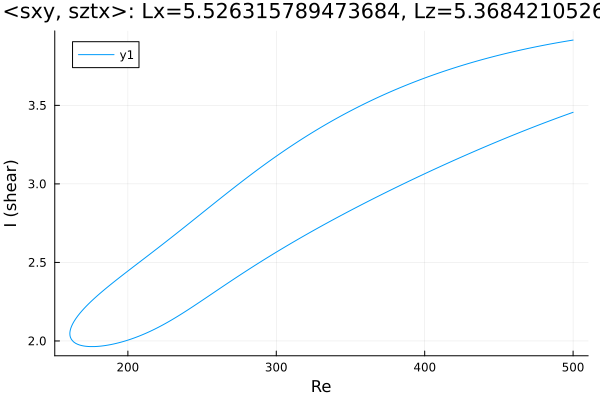

The file beside this chart, header and first rows:
Re, shear
500.0, 3.916
499.7, 3.915
498.3, 3.913
496.9, 3.911
495.5, 3.909
494.1, 3.906
492.6, 3.904
491.2, 3.902
489.8, 3.899
488.4, 3.897
487, 3.895
485.6, 3.892
484.2, 3.89
482.7, 3.887
481.3, 3.885
479.9, 3.882
478.5, 3.879
477.1, 3.877
475.7, 3.874
474.3, 3.871
472.8, 3.869
471.4, 3.866
470, 3.863
468.6, 3.86
467.2, 3.857
465.8, 3.854
464.4, 3.851
462.9, 3.848
461.5, 3.845
460.1, 3.842
458.7, 3.839
457.3, 3.836
455.9, 3.833
454.5, 3.83
453, 3.826
451.6, 3.823
450.2, 3.82
448.8, 3.816
447.4, 3.813
446, 3.81
444.6, 3.806
443.1, 3.803
441.7, 3.799
440.3, 3.795
438.9, 3.792
437.5, 3.788
436.1, 3.784
434.7, 3.78
433.3, 3.777
431.8, 3.773
430.4, 3.769
429, 3.765
427.6, 3.761
426.2, 3.757
424.8, 3.753
423.4, 3.749
421.9, 3.745
420.5, 3.74
419.1, 3.736
417.7, 3.732
... 497 more rows
